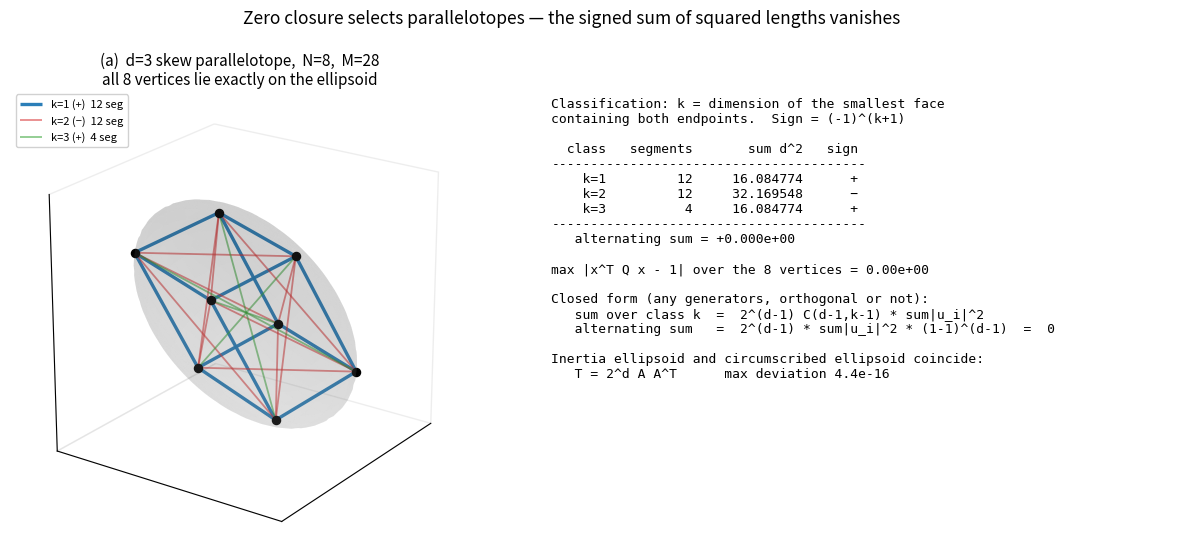
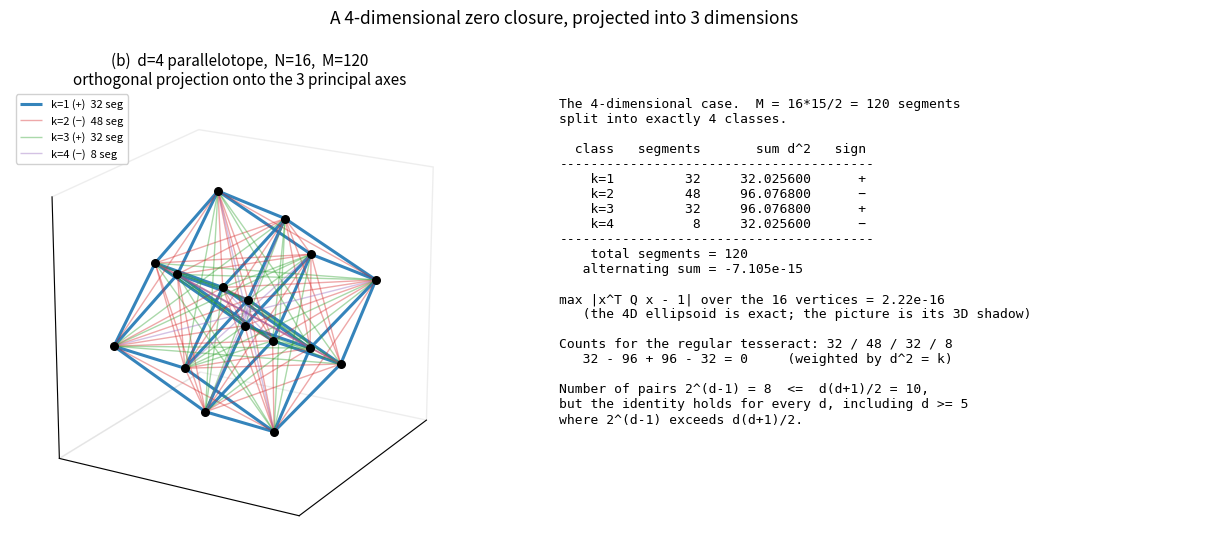

Recreate these plots in Python, in order.
import numpy as np, itertools, math
import matplotlib; matplotlib.use("Agg")
import matplotlib.pyplot as plt
from mpl_toolkits.mplot3d.art3d import Line3DCollection
from scipy.spatial import ConvexHull

rng=np.random.default_rng(2026)
d2=lambda p,q: float(((p-q)**2).sum())
COL={1:"#1f77b4",2:"#d62728",3:"#2ca02c",4:"#9467bd"}

def face_dim_classes(V,tol=1e-7):
    d=V.shape[1]; H=ConvexHull(V); A,b=H.equations[:,:d],H.equations[:,d]
    on=lambda i,f: abs(A[f]@V[i]+b[f])<tol
    out={}
    for i in range(len(V)):
        for j in range(i+1,len(V)):
            F=[f for f in range(len(A)) if on(i,f) and on(j,f)]
            k=d if not F else d-np.linalg.matrix_rank(A[F],tol=1e-8)
            out.setdefault(k,[]).append((i,j))
    return out

def ellipsoid_mesh(Q,n=60):
    """x^T Q x = 1 の楕円体メッシュ"""
    w,U=np.linalg.eigh(Q); ax=1/np.sqrt(w)
    u=np.linspace(0,2*np.pi,n); v=np.linspace(0,np.pi,n//2)
    x=np.outer(np.cos(u),np.sin(v)); y=np.outer(np.sin(u),np.sin(v)); z=np.outer(np.ones_like(u),np.cos(v))
    P=np.stack([x*ax[0],y*ax[1],z*ax[2]],axis=-1)@U.T
    return P[...,0],P[...,1],P[...,2]

def draw(ax,V3,cls,Q=None,title="",elev=22,azim=35):
    if Q is not None:
        X,Y,Z=ellipsoid_mesh(Q)
        ax.plot_surface(X,Y,Z,color="#888888",alpha=0.13,linewidth=0,antialiased=True,zorder=0)
    for k in sorted(cls):
        segs=[[V3[i],V3[j]] for i,j in cls[k]]
        sign="+" if k%2 else "−"
        ax.add_collection3d(Line3DCollection(segs,colors=COL.get(k,"#777"),
              linewidths=2.4 if k==1 else 1.3, alpha=0.95 if k==1 else 0.55,
              label=f"k={k} ({sign})  {len(cls[k])} seg"))
    ax.scatter(V3[:,0],V3[:,1],V3[:,2],c="k",s=34,depthshade=False,zorder=10)
    r=np.abs(V3).max()*1.12
    ax.set_xlim(-r,r); ax.set_ylim(-r,r); ax.set_zlim(-r,r)
    ax.set_box_aspect((1,1,1)); ax.view_init(elev=elev,azim=azim)
    ax.set_xticks([]); ax.set_yticks([]); ax.set_zticks([])
    ax.set_title(title,fontsize=11,pad=2)
    for pane in (ax.xaxis,ax.yaxis,ax.zaxis): pane.pane.fill=False; pane.pane.set_edgecolor("#dddddd")

def alt_and_table(V,cls):
    rows=[]; alt=0.0
    for k in sorted(cls):
        s=sum(d2(V[i],V[j]) for i,j in cls[k]); alt+=(-1)**(k+1)*s
        rows.append((k,len(cls[k]),s))
    return rows,alt

# ---------- Fig 1 : d=3 skew parallelotope on its ellipsoid ----------
A=np.array([[1.00,0.00,0.00],[0.42,0.95,0.00],[0.28,-0.33,0.88]]).T*1.15
S=np.array(list(itertools.product([1,-1],repeat=3)),dtype=float)
V=S@A.T/2
Ai=np.linalg.inv(A/2); Q=Ai.T@Ai/3
cls=face_dim_classes(V); rows,alt=alt_and_table(V,cls)
fig=plt.figure(figsize=(13.2,5.6))
ax=fig.add_subplot(121,projection="3d")
draw(ax,V,cls,Q,"(a)  d=3 skew parallelotope,  N=8,  M=28\nall 8 vertices lie exactly on the ellipsoid")
ax.legend(loc="upper left",fontsize=8,framealpha=0.9)
ax2=fig.add_subplot(122); ax2.axis("off")
txt =("Classification: k = dimension of the smallest face\ncontaining both endpoints.  Sign = (-1)^(k+1)\n\n")
txt+=f"{'class':>7}{'segments':>11}{'sum d^2':>14}{'sign':>7}\n"+"-"*40+"\n"
for k,n,s in rows: txt+=f"{'k='+str(k):>7}{n:>11}{s:>14.6f}{'+' if k%2 else '−':>7}\n"
txt+="-"*40+f"\n{'alternating sum':>18} = {alt:+.3e}\n\n"
resid=max(abs(v@Q@v-1) for v in V)
txt+=f"max |x^T Q x - 1| over the 8 vertices = {resid:.2e}\n"
txt+="\nClosed form (any generators, orthogonal or not):\n"
txt+="   sum over class k  =  2^(d-1) C(d-1,k-1) * sum|u_i|^2\n"
txt+="   alternating sum   =  2^(d-1) * sum|u_i|^2 * (1-1)^(d-1)  =  0\n"
txt+="\nInertia ellipsoid and circumscribed ellipsoid coincide:\n"
T=V.T@V; txt+=f"   T = 2^d A A^T      max deviation {np.abs(T-2**3*(A/2)@(A/2).T).max():.1e}\n"
ax2.text(0.0,0.98,txt,va="top",family="monospace",fontsize=9.4)
fig.suptitle("Zero closure selects parallelotopes — the signed sum of squared lengths vanishes",fontsize=12.5,y=0.99)
fig.tight_layout(); fig.savefig("fig1_parallelotope_d3.png",dpi=190,bbox_inches="tight"); plt.close(fig)
print("fig1 done  alt=",alt,"resid=",resid)

# ---------- Fig 2 : d=4 parallelotope (N=16, M=120) projected into 3D ----------
A4=np.array([[1,0,0,0],[0.35,0.94,0,0],[0.20,-0.28,0.94,0],[-0.15,0.22,0.31,0.91]],dtype=float).T
S4=np.array(list(itertools.product([1,-1],repeat=4)),dtype=float)
V4=S4@A4.T/2
cls4={}
for i in range(16):
    for j in range(i+1,16):
        k=int(sum(x!=y for x,y in zip(S4[i],S4[j]))); cls4.setdefault(k,[]).append((i,j))
rows4,alt4=alt_and_table(V4,cls4)
# 4D -> 3D : 慣性テンソルの上位3主軸へ直交射影
T4=V4.T@V4; w,U=np.linalg.eigh(T4); P=U[:,::-1][:,:3]
V4p=V4@P
fig=plt.figure(figsize=(13.2,5.6))
ax=fig.add_subplot(121,projection="3d")
for k in sorted(cls4):
    segs=[[V4p[i],V4p[j]] for i,j in cls4[k]]
    ax.add_collection3d(Line3DCollection(segs,colors=COL[k],
        linewidths=2.2 if k==1 else 1.0, alpha=0.9 if k==1 else 0.4,
        label=f"k={k} ({'+' if k%2 else '−'})  {len(cls4[k])} seg"))
ax.scatter(V4p[:,0],V4p[:,1],V4p[:,2],c="k",s=30,depthshade=False)
r=np.abs(V4p).max()*1.12
ax.set_xlim(-r,r); ax.set_ylim(-r,r); ax.set_zlim(-r,r); ax.set_box_aspect((1,1,1))
ax.view_init(elev=20,azim=30); ax.set_xticks([]); ax.set_yticks([]); ax.set_zticks([])
ax.set_title("(b)  d=4 parallelotope,  N=16,  M=120\northogonal projection onto the 3 principal axes",fontsize=11,pad=2)
ax.legend(loc="upper left",fontsize=8,framealpha=0.9)
for pane in (ax.xaxis,ax.yaxis,ax.zaxis): pane.pane.fill=False; pane.pane.set_edgecolor("#dddddd")
ax2=fig.add_subplot(122); ax2.axis("off")
Ai4=np.linalg.inv(A4/2); Q4=Ai4.T@Ai4/4
resid4=max(abs(v@Q4@v-1) for v in V4)
txt =("The 4-dimensional case.  M = 16*15/2 = 120 segments\nsplit into exactly 4 classes.\n\n")
txt+=f"{'class':>7}{'segments':>11}{'sum d^2':>14}{'sign':>7}\n"+"-"*40+"\n"
for k,n,s in rows4: txt+=f"{'k='+str(k):>7}{n:>11}{s:>14.6f}{'+' if k%2 else '−':>7}\n"
txt+="-"*40+f"\n{'total segments':>18} = {sum(n for _,n,_ in rows4)}\n"
txt+=f"{'alternating sum':>18} = {alt4:+.3e}\n\n"
txt+=f"max |x^T Q x - 1| over the 16 vertices = {resid4:.2e}\n"
txt+="   (the 4D ellipsoid is exact; the picture is its 3D shadow)\n\n"
txt+="Counts for the regular tesseract: 32 / 48 / 32 / 8\n"
txt+="   32 - 96 + 96 - 32 = 0     (weighted by d^2 = k)\n\n"
txt+="Number of pairs 2^(d-1) = 8  <=  d(d+1)/2 = 10,\nbut the identity holds for every d, including d >= 5\nwhere 2^(d-1) exceeds d(d+1)/2."
ax2.text(0.0,0.98,txt,va="top",family="monospace",fontsize=9.4)
fig.suptitle("A 4-dimensional zero closure, projected into 3 dimensions",fontsize=12.5,y=0.99)
fig.tight_layout(); fig.savefig("fig2_parallelotope_d4_projection.png",dpi=190,bbox_inches="tight"); plt.close(fig)
print("fig2 done  alt=",alt4,"resid=",resid4)
